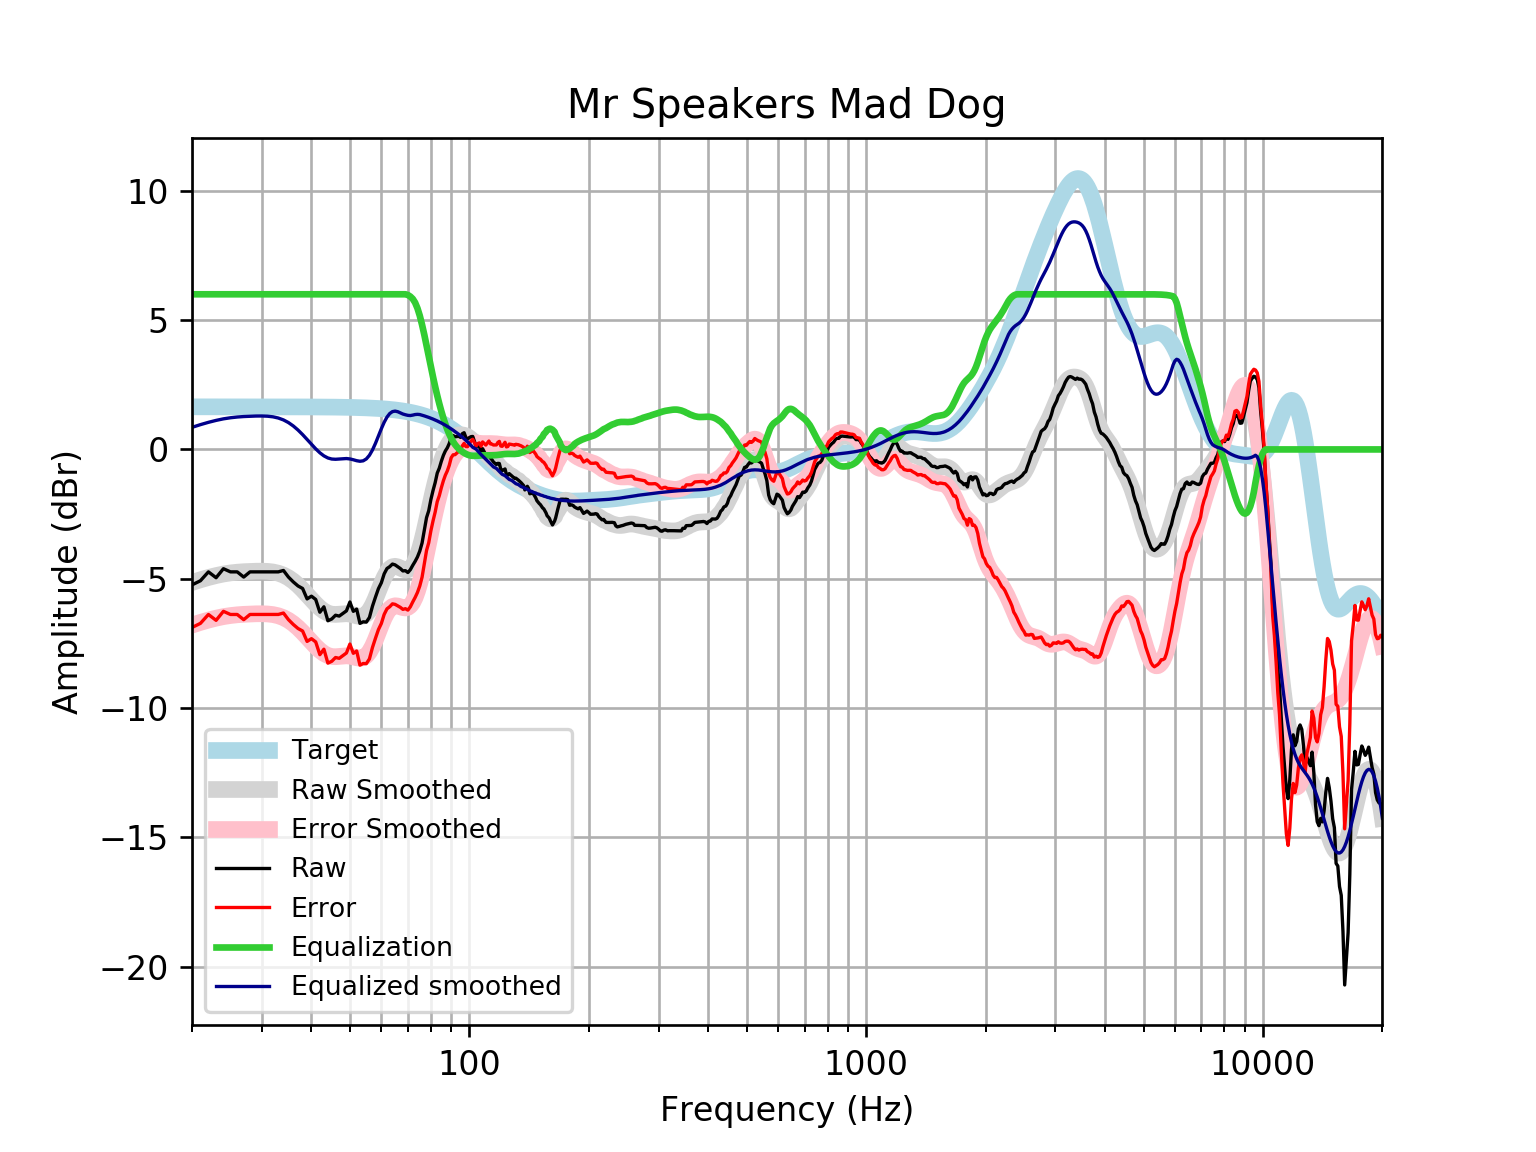

The file beside this chart, header and first rows:
frequency, raw, error, smoothed, error_smoothed, equalization, equalized_raw, equalized_smoothed, target
20, -5.237, -6.885, -5.146, -6.794, 6, 0.763, 0.8542, 1.648
21, -5.078, -6.726, -5.041, -6.689, 6.0, 0.9216, 0.9586, 1.648
22, -4.734, -6.382, -4.952, -6.6, 6.0, 1.266, 1.048, 1.648
23, -4.96, -6.608, -4.877, -6.525, 6, 1.04, 1.123, 1.648
24, -4.612, -6.26, -4.817, -6.465, 6, 1.388, 1.183, 1.648
25, -4.734, -6.382, -4.775, -6.423, 6, 1.266, 1.225, 1.648
26, -4.734, -6.382, -4.747, -6.394, 6.0, 1.266, 1.253, 1.648
27, -4.935, -6.583, -4.728, -6.376, 6.0, 1.065, 1.272, 1.648
28, -4.734, -6.382, -4.716, -6.364, 6.0, 1.266, 1.284, 1.647
29, -4.734, -6.381, -4.709, -6.356, 6, 1.266, 1.291, 1.647
30, -4.734, -6.381, -4.707, -6.354, 6.0, 1.266, 1.293, 1.647
31, -4.734, -6.381, -4.715, -6.362, 6, 1.266, 1.285, 1.647
32, -4.734, -6.381, -4.739, -6.386, 6, 1.266, 1.261, 1.647
33, -4.734, -6.381, -4.785, -6.432, 6.0, 1.266, 1.215, 1.647
34, -4.68, -6.326, -4.858, -6.505, 6, 1.32, 1.142, 1.646
35, -4.935, -6.581, -4.961, -6.607, 6, 1.065, 1.039, 1.646
36, -5.123, -6.768, -5.093, -6.738, 6, 0.8773, 0.9075, 1.645
37, -5.279, -6.924, -5.25, -6.895, 6.0, 0.721, 0.7504, 1.645
38, -5.377, -7.021, -5.426, -7.07, 6, 0.623, 0.5742, 1.644
39, -5.78, -7.424, -5.613, -7.257, 6.0, 0.2199, 0.3872, 1.644
40, -5.675, -7.318, -5.8, -7.443, 6, 0.3253, 0.1998, 1.643
41, -5.801, -7.443, -5.976, -7.618, 6, 0.1986, 0.02374, 1.642
42, -6.296, -7.937, -6.129, -7.77, 6, -0.2962, -0.1292, 1.641
43, -6.085, -7.724, -6.249, -7.889, 6.0, -0.08454, -0.2491, 1.64
44, -6.625, -8.264, -6.33, -7.968, 6.0, -0.6249, -0.3297, 1.639
45, -6.556, -8.193, -6.371, -8.008, 6, -0.5556, -0.3711, 1.637
46, -6.411, -8.047, -6.38, -8.016, 6.0, -0.4112, -0.3802, 1.635
47, -6.444, -8.077, -6.37, -8.003, 6.0, -0.4439, -0.3698, 1.633
48, -6.343, -7.975, -6.356, -7.987, 6.0, -0.3433, -0.3557, 1.631
49, -6.243, -7.872, -6.352, -7.981, 6, -0.2428, -0.3522, 1.629
50, -5.899, -7.525, -6.367, -7.993, 6, 0.101, -0.3672, 1.626
51, -6.26, -7.883, -6.399, -8.022, 6, -0.2601, -0.399, 1.623
52, -6.174, -7.794, -6.436, -8.055, 6, -0.1745, -0.4356, 1.62
53, -6.726, -8.342, -6.457, -8.073, 6, -0.7256, -0.4571, 1.616
54, -6.666, -8.278, -6.441, -8.052, 6.0, -0.6658, -0.4406, 1.612
55, -6.677, -8.284, -6.367, -7.974, 6, -0.6765, -0.367, 1.607
56, -6.498, -8.101, -6.226, -7.828, 6.0, -0.4984, -0.2261, 1.602
57, -6.06, -7.656, -6.02, -7.617, 6, -0.05954, -0.02017, 1.596
58, -5.71, -7.3, -5.764, -7.354, 6, 0.2904, 0.2361, 1.59
59, -5.384, -6.967, -5.481, -7.065, 6.0, 0.616, 0.5185, 1.583
60, -5.157, -6.733, -5.201, -6.777, 6, 0.8431, 0.7987, 1.576
61, -4.811, -6.379, -4.951, -6.518, 6, 1.189, 1.049, 1.568
62, -4.604, -6.163, -4.75, -6.309, 6, 1.396, 1.25, 1.559
63, -4.533, -6.082, -4.612, -6.161, 6.0, 1.467, 1.388, 1.549
64, -4.432, -5.971, -4.537, -6.076, 6.0, 1.568, 1.463, 1.538
65, -4.464, -5.991, -4.519, -6.046, 6, 1.536, 1.481, 1.527
66, -4.533, -6.047, -4.541, -6.055, 6, 1.467, 1.459, 1.514
67, -4.605, -6.106, -4.585, -6.086, 6, 1.395, 1.415, 1.501
68, -4.698, -6.184, -4.631, -6.117, 6, 1.302, 1.369, 1.486
69, -4.688, -6.158, -4.659, -6.13, 6, 1.312, 1.341, 1.471
70, -4.76, -6.213, -4.654, -6.108, 5.972, 1.212, 1.318, 1.454
71, -4.65, -6.086, -4.602, -6.037, 5.912, 1.262, 1.31, 1.436
72, -4.481, -5.897, -4.494, -5.91, 5.822, 1.341, 1.328, 1.416
73, -4.33, -5.725, -4.328, -5.723, 5.677, 1.347, 1.349, 1.395
74, -4.157, -5.53, -4.102, -5.475, 5.459, 1.302, 1.357, 1.373
75, -3.931, -5.28, -3.822, -5.171, 5.171, 1.24, 1.349, 1.349
76, -3.619, -4.943, -3.496, -4.82, 4.82, 1.202, 1.324, 1.324
77, -3.117, -4.415, -3.137, -4.434, 4.434, 1.317, 1.297, 1.297
78, -2.639, -3.907, -2.757, -4.026, 4.026, 1.388, 1.269, 1.269
79, -2.37, -3.609, -2.371, -3.61, 3.61, 1.24, 1.239, 1.239
... 553 more rows
